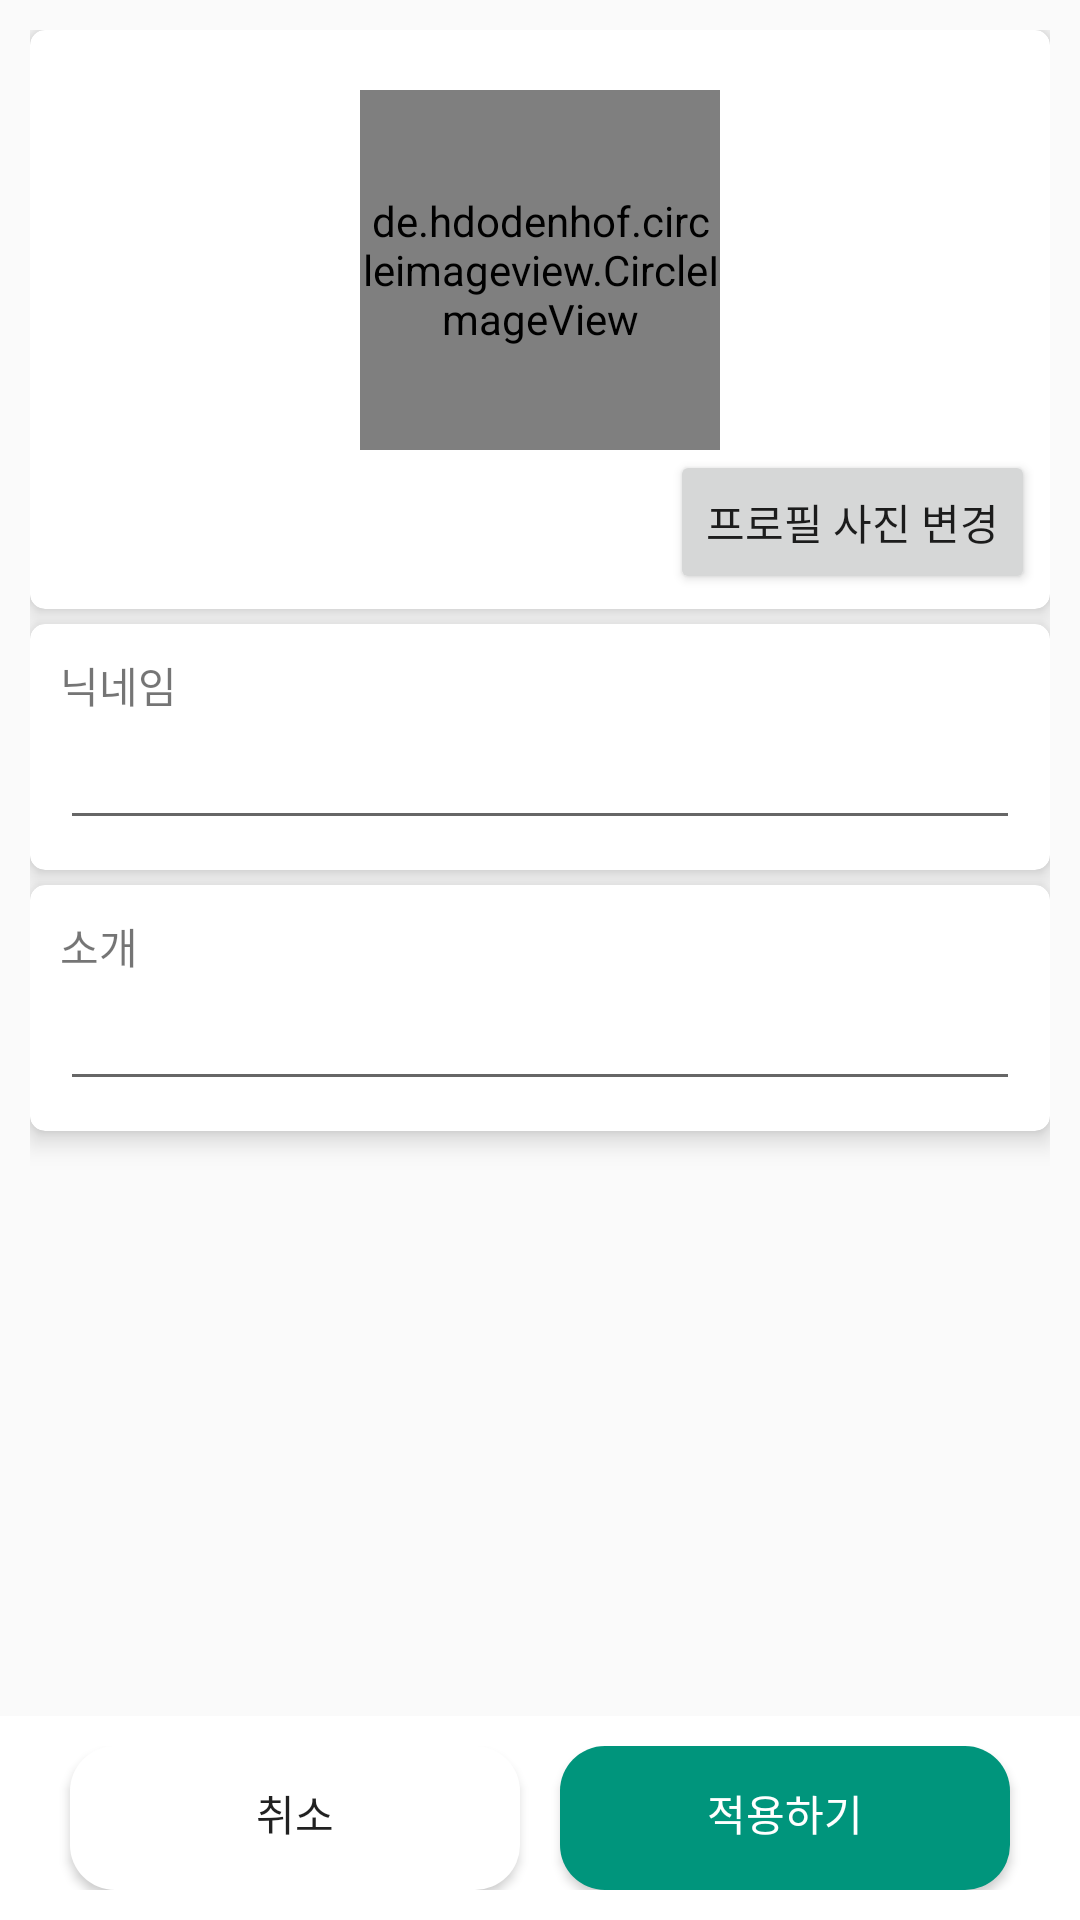

This screen was rendered from an Android layout file. Write that file and the resources it references.
<!-- AndroidManifest.xml: application theme Theme.Econg -->
<!-- res/layout/activity_edit_profile.xml -->
<?xml version="1.0" encoding="utf-8"?>
<RelativeLayout xmlns:android="http://schemas.android.com/apk/res/android"
    xmlns:app="http://schemas.android.com/apk/res-auto"
    xmlns:tools="http://schemas.android.com/tools"
    android:layout_width="match_parent"
    android:layout_height="match_parent"
    tools:context=".EditProfileActivity"
    android:orientation="vertical">


    <androidx.core.widget.NestedScrollView
        android:layout_width="match_parent"
        android:layout_height="match_parent"
        android:fillViewport="true">

        <LinearLayout
            android:layout_width="match_parent"
            android:layout_height="wrap_content"
            android:orientation="vertical"
            android:padding="10dp">
            <androidx.cardview.widget.CardView
                android:layout_width="match_parent"
                android:layout_height="wrap_content"
                app:cardCornerRadius="5dp"
                app:cardElevation="5dp"
                app:layout_constraintEnd_toEndOf="parent"
                app:layout_constraintStart_toStartOf="parent"
                app:layout_constraintTop_toTopOf="parent">

                <androidx.constraintlayout.widget.ConstraintLayout
                    android:layout_width="match_parent"
                    android:layout_height="wrap_content"
                    android:gravity="center"
                    android:padding="5dp">

                    <de.hdodenhof.circleimageview.CircleImageView
                        android:id="@+id/imgProfile"
                        android:layout_width="120dp"
                        android:layout_height="120dp"
                        android:layout_gravity="center"
                        android:layout_margin="15dp"
                        android:background="@color/transparent"
                        android:src="@drawable/instead_of_logo"
                        app:civ_border_color="#000000"
                        app:civ_border_overlay="true"
                        app:civ_border_width="0dp"
                        app:layout_constraintEnd_toEndOf="parent"
                        app:layout_constraintStart_toStartOf="parent"
                        app:layout_constraintTop_toTopOf="parent" />

                    <Button
                        android:id="@+id/btnEditImage"
                        android:layout_width="wrap_content"
                        android:layout_height="wrap_content"
                        android:text="프로필 사진 변경"
                        app:layout_constraintBottom_toBottomOf="parent"
                        app:layout_constraintEnd_toEndOf="parent"
                        app:layout_constraintTop_toBottomOf="@+id/imgProfile" />
                </androidx.constraintlayout.widget.ConstraintLayout>

            </androidx.cardview.widget.CardView>

            <androidx.cardview.widget.CardView
                android:layout_width="match_parent"
                android:layout_height="wrap_content"
                app:cardCornerRadius="5dp"
                app:cardElevation="5dp"
                app:layout_constraintEnd_toEndOf="parent"
                app:layout_constraintStart_toStartOf="parent"
                app:layout_constraintTop_toTopOf="parent"
                android:layout_marginTop="5dp">

                <androidx.constraintlayout.widget.ConstraintLayout
                    android:layout_width="match_parent"
                    android:layout_height="wrap_content"
                    android:gravity="center"
                    android:padding="10dp">

                    <TextView
                        android:id="@+id/textView4"
                        android:layout_width="wrap_content"
                        android:layout_height="wrap_content"
                        android:text="닉네임"
                        app:layout_constraintStart_toStartOf="parent"
                        app:layout_constraintTop_toTopOf="parent" />

                    <EditText
                        android:id="@+id/nickName"
                        android:layout_width="match_parent"
                        android:layout_height="wrap_content"
                        android:ems="10"
                        android:inputType="textPersonName"
                        app:layout_constraintBottom_toBottomOf="parent"
                        app:layout_constraintEnd_toEndOf="parent"
                        app:layout_constraintStart_toStartOf="parent"
                        app:layout_constraintTop_toBottomOf="@+id/textView4" />
                </androidx.constraintlayout.widget.ConstraintLayout>

            </androidx.cardview.widget.CardView>

            <androidx.cardview.widget.CardView
                android:layout_width="match_parent"
                android:layout_height="wrap_content"
                app:cardCornerRadius="5dp"
                app:cardElevation="5dp"
                app:layout_constraintEnd_toEndOf="parent"
                app:layout_constraintStart_toStartOf="parent"
                app:layout_constraintTop_toTopOf="parent"
                android:layout_marginTop="5dp">

                <androidx.constraintlayout.widget.ConstraintLayout
                    android:layout_width="match_parent"
                    android:layout_height="wrap_content"
                    android:gravity="center"
                    android:padding="10dp">

                    <TextView
                        android:id="@+id/textView22"
                        android:layout_width="wrap_content"
                        android:layout_height="wrap_content"
                        android:text="소개"
                        app:layout_constraintStart_toStartOf="parent"
                        app:layout_constraintTop_toTopOf="parent" />

                    <EditText
                        android:id="@+id/description"
                        android:layout_width="match_parent"
                        android:layout_height="wrap_content"
                        android:ems="10"
                        android:inputType="textMultiLine|text"
                        app:layout_constraintBottom_toBottomOf="parent"
                        app:layout_constraintEnd_toEndOf="parent"
                        app:layout_constraintStart_toStartOf="parent"
                        app:layout_constraintTop_toBottomOf="@+id/textView22" />
                </androidx.constraintlayout.widget.ConstraintLayout>

            </androidx.cardview.widget.CardView>
        </LinearLayout>
    </androidx.core.widget.NestedScrollView>

    <androidx.constraintlayout.widget.ConstraintLayout
        android:layout_width="match_parent"
        android:layout_height="wrap_content"
        android:layout_alignParentBottom="true"
        android:background="@color/white"
        android:padding="10dp">

        <Button
            android:id="@+id/btnCancel"
            android:layout_width="wrap_content"
            android:layout_height="wrap_content"
            android:background="@drawable/button"
            android:text="취소"
            android:minWidth="150dp"
            app:layout_constraintBottom_toBottomOf="parent"
            app:layout_constraintEnd_toStartOf="@+id/btnApply"
            app:layout_constraintHorizontal_bias="0.5"
            app:layout_constraintStart_toStartOf="parent"
            app:layout_constraintTop_toTopOf="parent" />

        <Button
            android:id="@+id/btnApply"
            android:layout_width="wrap_content"
            android:layout_height="wrap_content"
            android:background="@drawable/button_selected"
            android:text="적용하기"
            android:minWidth="150dp"
            android:textColor="@color/white"
            app:layout_constraintBottom_toBottomOf="parent"
            app:layout_constraintEnd_toEndOf="parent"
            app:layout_constraintHorizontal_bias="0.5"
            app:layout_constraintStart_toEndOf="@+id/btnCancel"
            app:layout_constraintTop_toTopOf="parent" />

    </androidx.constraintlayout.widget.ConstraintLayout>

</RelativeLayout>
<!-- resources referenced by this layout -->
<resources>
  <color name="transparent">#00000000</color>
  <color name="white">#FFFFFFFF</color>
  <!-- drawable button (drawable) -->
  <?xml version="1.0" encoding="utf-8"?>
  <shape xmlns:android="http://schemas.android.com/apk/res/android">
      <solid android:color="@color/white"/>
      <corners android:radius="15dp"/>
      <padding android:bottom="10dp" android:left="30dp" android:right="30dp" android:top="7dp" />
  </shape>
  <!-- drawable button_selected (drawable) -->
  <?xml version="1.0" encoding="utf-8"?>
  <shape xmlns:android="http://schemas.android.com/apk/res/android">
      <solid android:color="@color/selected"/>
      <corners android:radius="15dp"/>
      <padding android:bottom="10dp" android:left="30dp" android:right="30dp" android:top="7dp" />
  </shape>
  <style name="Theme.Econg" parent="Theme.AppCompat.DayNight.DarkActionBar">
      
          
          <item name="colorPrimary">@color/menu</item>
          <item name="colorPrimaryVariant">@color/purple_700</item>
          <item name="colorOnPrimary">@color/white</item>
          
          <item name="colorSecondary">@color/teal_200</item>
          <item name="colorSecondaryVariant">@color/teal_700</item>
          <item name="colorOnSecondary">@color/black</item>
          
          <item name="android:statusBarColor" tools:targetApi="l">?attr/colorPrimaryVariant</item>
          
      </style>
  <color name="selected">#FF00957C</color>
  <color name="menu">#FF52CC8F</color>
  <color name="purple_700">#FF3700B3</color>
  <color name="teal_200">#FF03DAC5</color>
  <color name="teal_700">#FF018786</color>
  <color name="black">#FF000000</color>
</resources>
